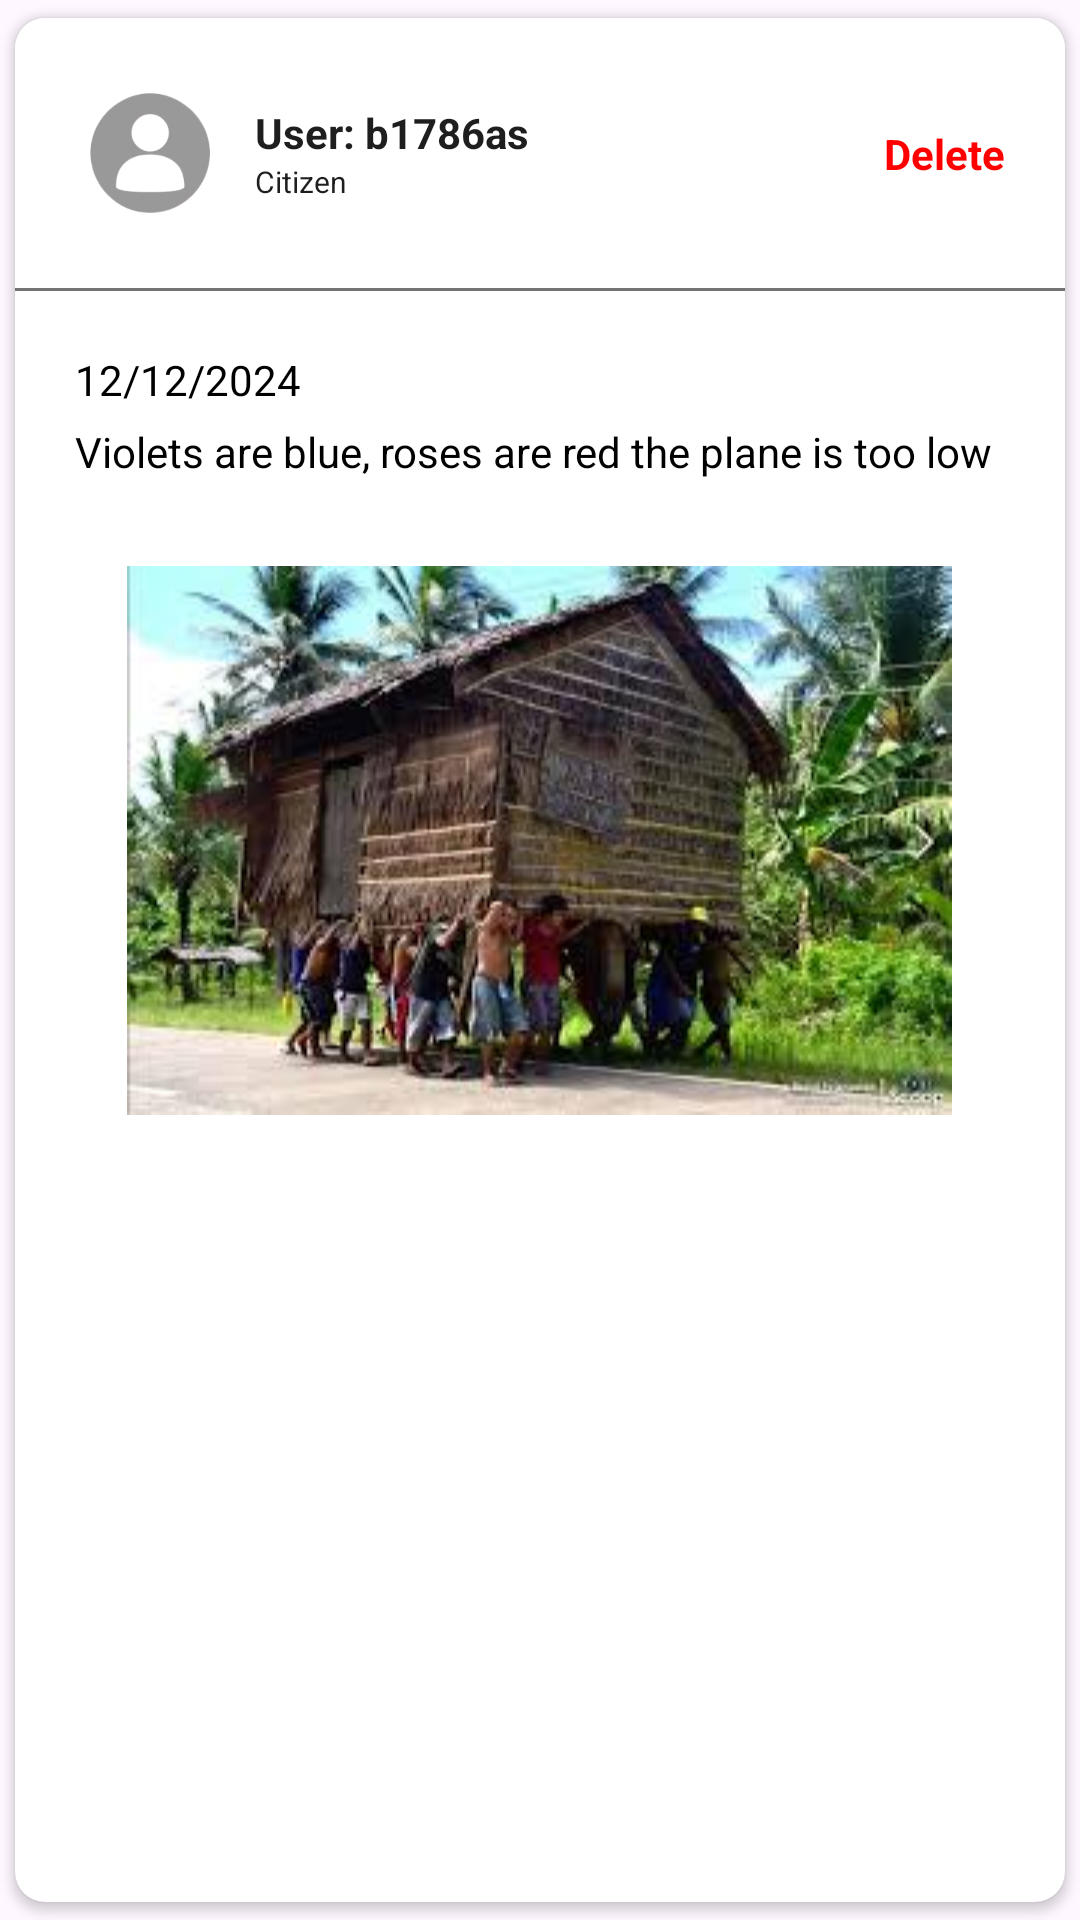

The Android layout XML behind this screen, and the referenced resources:
<!-- AndroidManifest.xml: application theme Theme.EReklamo -->
<!-- res/layout/postlayout.xml -->
<?xml version="1.0" encoding="utf-8"?>
<androidx.cardview.widget.CardView xmlns:android="http://schemas.android.com/apk/res/android"
    android:layout_width="match_parent"
    android:layout_height="wrap_content"
    xmlns:app="http://schemas.android.com/apk/res-auto"
    xmlns:tools="http://schemas.android.com/tools"
    app:cardUseCompatPadding="true"
    app:cardCornerRadius="10dp"
    android:layout_marginStart="10dp"
    android:layout_marginEnd="10dp"
    android:layout_marginTop="5dp">

    <LinearLayout
        android:layout_width="match_parent"
        android:layout_height="wrap_content"
        android:orientation="vertical"
        android:background="@color/white">
        
        <androidx.constraintlayout.widget.ConstraintLayout
            android:layout_width="match_parent"
            android:layout_height="wrap_content">

            <LinearLayout
                android:id="@+id/linearLayout"
                android:layout_width="0dp"
                android:layout_height="wrap_content"
                android:layout_margin="20dp"
                android:gravity="center_vertical"
                app:layout_constraintBottom_toBottomOf="parent"
                app:layout_constraintEnd_toStartOf="@+id/deletepost"
                app:layout_constraintStart_toStartOf="parent"
                app:layout_constraintTop_toTopOf="parent">

                <ImageView
                    android:id="@+id/postprofile"
                    android:layout_width="50dp"
                    android:layout_height="50dp"
                    android:layout_marginEnd="10dp"
                    android:src="@drawable/anonymous" />

                <LinearLayout
                    android:layout_width="match_parent"
                    android:layout_height="wrap_content"
                    android:layout_gravity="center_vertical"
                    android:orientation="vertical">

                    <TextView
                        android:id="@+id/accountname"
                        android:layout_width="wrap_content"
                        android:layout_height="wrap_content"
                        android:text="User: b1786as"
                        android:textColor="#1E1E1E"
                        android:textStyle="bold" />

                    <TextView
                        android:id="@+id/accountposition"
                        android:layout_width="wrap_content"
                        android:layout_height="wrap_content"
                        android:text="Citizen"
                        android:textColor="#1E1E1E"
                        android:textSize="10sp" />
                </LinearLayout>
            </LinearLayout>

            <TextView
                android:id="@+id/deletepost"
                android:layout_width="wrap_content"
                android:layout_height="wrap_content"
                android:text="Delete"
                app:layout_constraintBottom_toBottomOf="parent"
                app:layout_constraintEnd_toEndOf="parent"
                app:layout_constraintTop_toTopOf="parent"
                android:layout_marginEnd="20dp"
                android:textStyle="bold"
                android:textColor="#FF0000" />

        </androidx.constraintlayout.widget.ConstraintLayout>
        
        <com.google.android.material.imageview.ShapeableImageView
            android:layout_width="match_parent"
            android:layout_height="1dp"
            android:background="#737373"/>
        <LinearLayout
            android:layout_width="match_parent"
            android:layout_height="wrap_content"
            android:layout_margin="20dp"
            android:orientation="vertical">

            <TextView
                android:id="@+id/postdate"
                android:layout_width="wrap_content"
                android:layout_height="wrap_content"
                android:text="12/12/2024"
                android:textColor="@color/black"
                android:layout_marginBottom="5dp"/>

            <TextView
                android:id="@+id/postcontent"
                android:layout_width="match_parent"
                android:layout_height="wrap_content"
                android:textColor="@color/black"
                android:text="Violets are blue, roses are red the plane is too low"/>
            <LinearLayout
                android:layout_width="match_parent"
                android:layout_height="wrap_content"
                android:gravity="center"
                android:layout_marginTop="20dp"
                android:layout_marginBottom="20dp">
                <ImageView
                    android:id="@+id/postImage"
                    android:layout_width="wrap_content"
                    android:layout_height="200dp"
                    android:src="@drawable/sampleimg"
                    />
            </LinearLayout>
        </LinearLayout>
        <LinearLayout
            android:id="@+id/statuslayout"
            android:layout_width="match_parent"
            android:layout_height="wrap_content"
            android:paddingStart="20dp"
            android:layout_marginTop="-20dp"
            android:layout_marginBottom="20dp"
            android:visibility="gone">
            <TextView
                android:id="@+id/read"
                android:layout_width="wrap_content"
                android:layout_height="wrap_content"
                android:text="Sent"
                android:textAlignment="center"
                android:drawableRight="@drawable/round_check_circle_outline_24"
                android:textColor="@color/black"
                android:layout_marginEnd="20dp"
                />
            <TextView
                android:id="@+id/status"
                android:layout_width="wrap_content"
                android:layout_height="wrap_content"
                android:textColor="@color/black"
                android:text="Status: Pending"
                android:layout_gravity="end"/>
        </LinearLayout>
    </LinearLayout>
</androidx.cardview.widget.CardView>
<!-- resources referenced by this layout -->
<resources>
  <!-- drawable anonymous: png bitmap (drawable, 43029 bytes) -->
  <!-- drawable round_check_circle_outline_24 (drawable) -->
  <vector xmlns:android="http://schemas.android.com/apk/res/android" android:height="24dp" android:tint="#1E1E1E" android:viewportHeight="24" android:viewportWidth="24" android:width="24dp">
        
      <path android:fillColor="@android:color/white" android:pathData="M12,2C6.48,2 2,6.48 2,12s4.48,10 10,10 10,-4.48 10,-10S17.52,2 12,2zM12,20c-4.41,0 -8,-3.59 -8,-8s3.59,-8 8,-8 8,3.59 8,8 -3.59,8 -8,8zM15.88,8.29L10,14.17l-1.88,-1.88c-0.39,-0.39 -1.02,-0.39 -1.41,0 -0.39,0.39 -0.39,1.02 0,1.41l2.59,2.59c0.39,0.39 1.02,0.39 1.41,0L17.3,9.7c0.39,-0.39 0.39,-1.02 0,-1.41 -0.39,-0.39 -1.03,-0.39 -1.42,0z"/>
      
  </vector>
  <!-- drawable sampleimg: jpg bitmap (drawable, 14760 bytes) -->
  <style name="Theme.EReklamo" parent="Base.Theme.EReklamo" />
  <style name="Base.Theme.EReklamo" parent="Theme.Material3.DayNight.NoActionBar">
          
          
      </style>
  <!-- not gathered from this repository: default colours our renderer supplied (Android Studio template values) -->
  <color name="black">#FF000000</color>
  <color name="white">#FFFFFFFF</color>
</resources>
